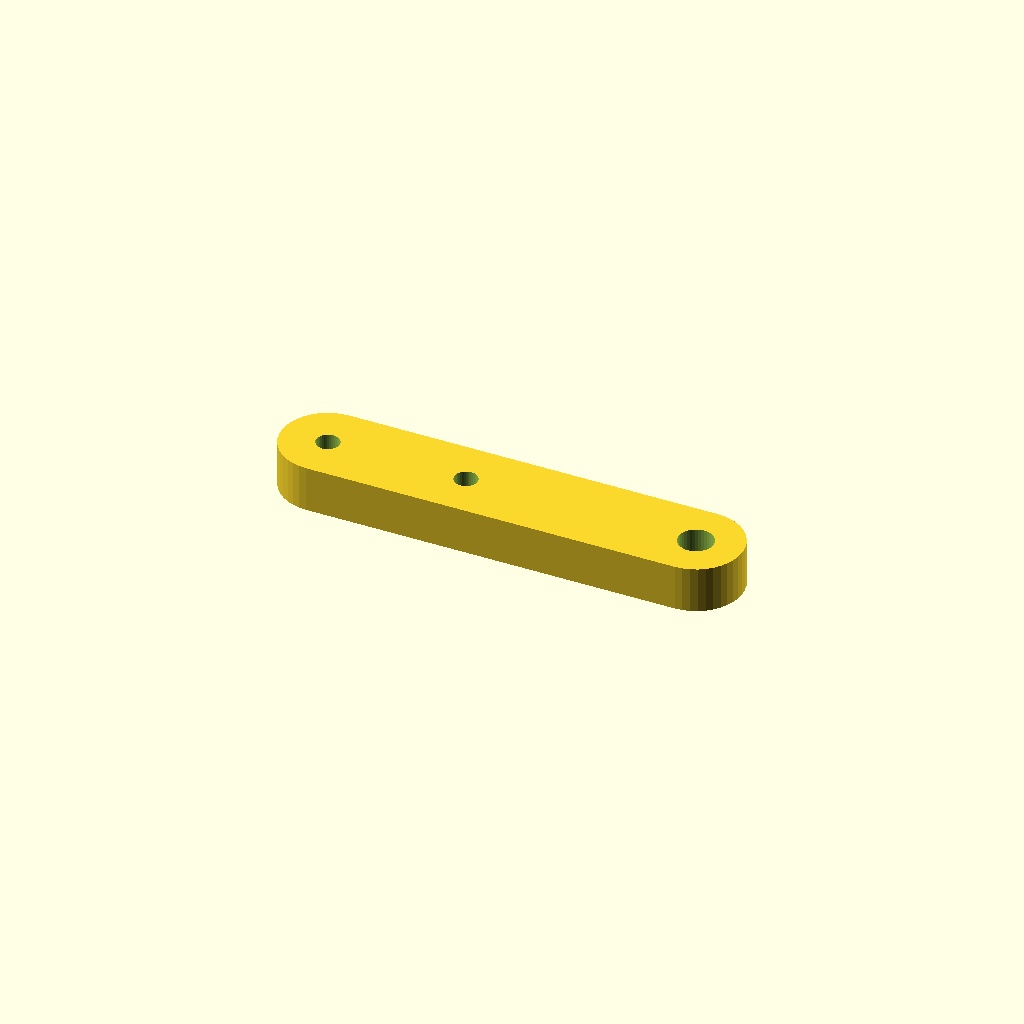
Cell 1 — every parameter at its default value.
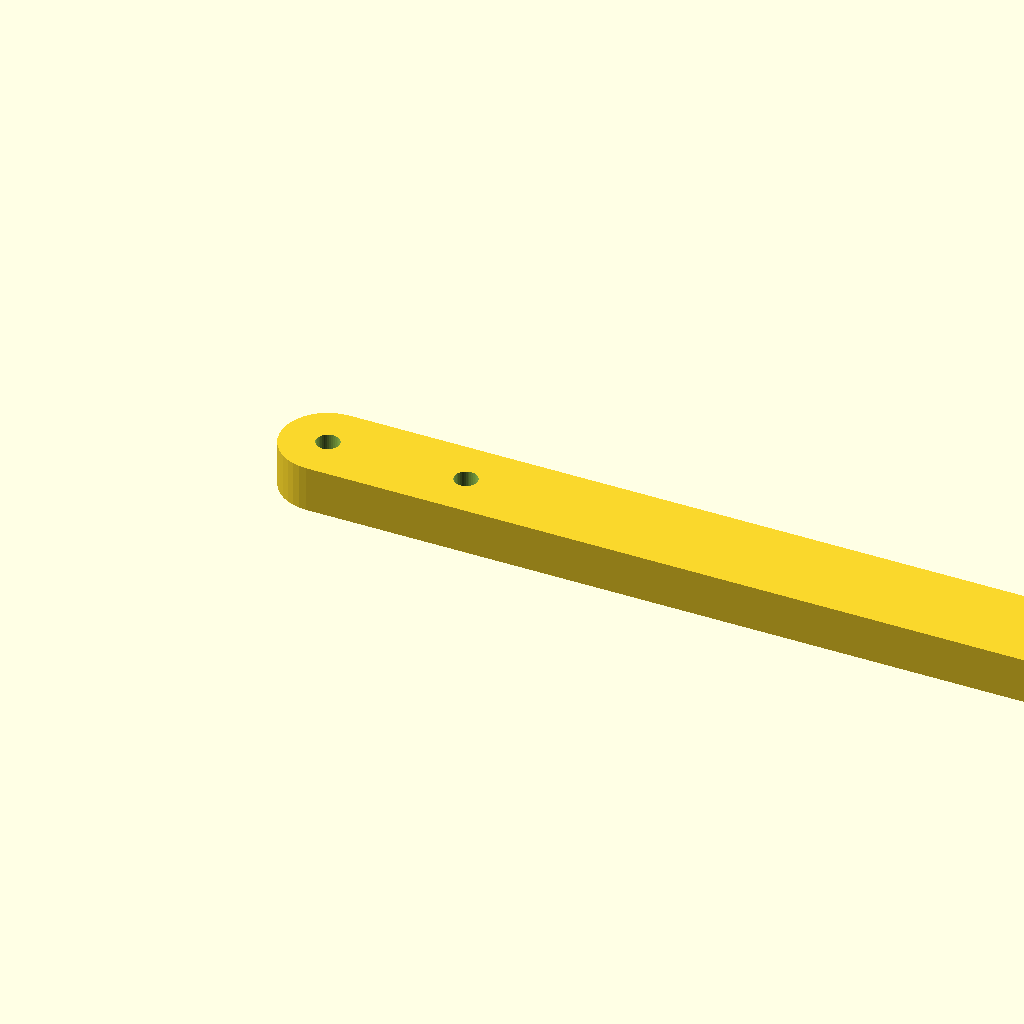
Cell 2: arm_length = 64 (everything else at default).
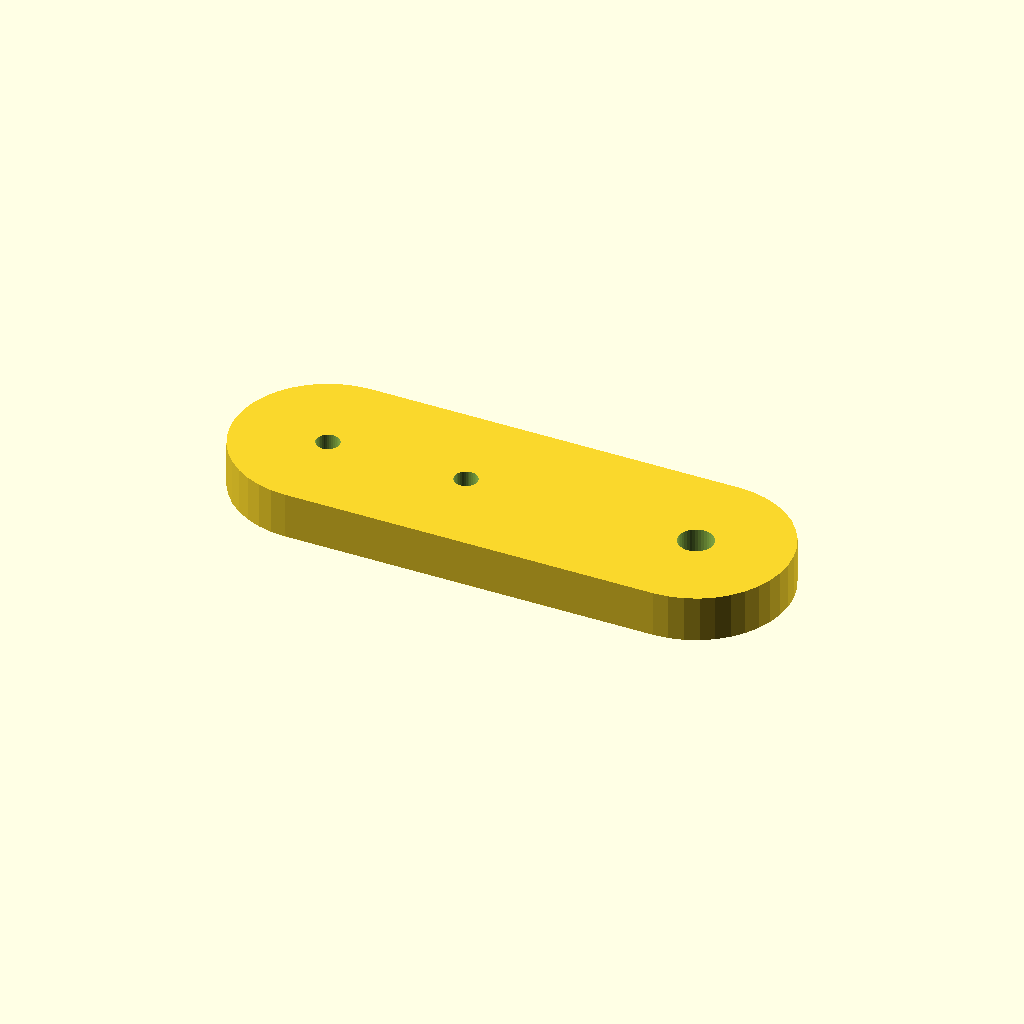
Cell 3: arm_width = 16 (everything else at default).
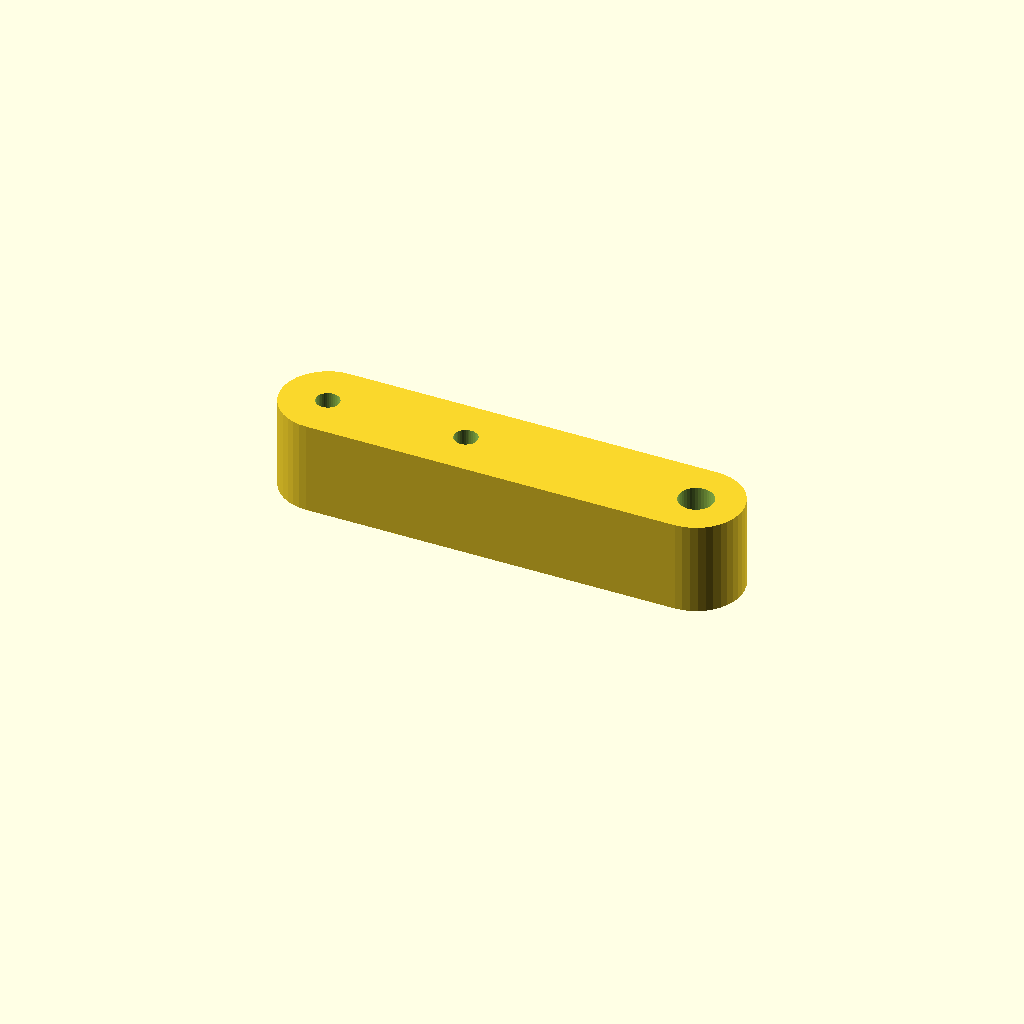
Cell 4 — arm_thick set to 8, the other parameters unchanged.
One fixed orthographic camera (rotation 55°, 0°, 25°; colour scheme Cornfield) for every cell.
OpenSCAD source file jaw_linkage_arm.scad:
// jaw_linkage_arm.scad
//
// A rigid extension arm connecting the jaw servo's horn to the skull's
// jaw hinge pin, so the servo (mounted inside the upper skull) can pull
// the jaw open/closed as it rotates.
//
// PRINT SETTINGS: PLA or PETG, 100% infill (this part takes repeated
// mechanical stress — don't skimp on infill here), no supports needed.

arm_length   = 32;   // horn-pivot to jaw-pivot distance — measure your skull
arm_width    = 8;
arm_thick    = 4;

horn_hole_d  = 2.0;   // standard servo horn screw-hole diameter
jaw_pin_d    = 3.0;   // diameter of the pin/pivot you'll use at the jaw end

horn_circle_d = 24;   // MG996R horn diameter, for the mounting pattern
$fn = 40;

module arm() {
    difference() {
        union() {
            // main arm body, rounded ends
            hull() {
                translate([0, 0, 0]) cylinder(h = arm_thick, d = arm_width);
                translate([arm_length, 0, 0]) cylinder(h = arm_thick, d = arm_width);
            }
        }
        // horn-side mounting holes (screw straight into a servo horn arm,
        // or drill out to match your specific horn's hole pattern)
        translate([0, 0, -1]) cylinder(h = arm_thick + 2, d = horn_hole_d);
        for (a = [0:90:270])
            rotate([0, 0, a])
                translate([horn_circle_d/2, 0, -1])
                    cylinder(h = arm_thick + 2, d = horn_hole_d);
        // jaw-pivot hole at the far end
        translate([arm_length, 0, -1]) cylinder(h = arm_thick + 2, d = jaw_pin_d);
    }
}

arm();

// Reminder: rubber-dampen the jaw pivot end (a short piece of silicone
// tubing over the pin) so the jaw doesn't clack loudly against the skull
// on every closure — the original build guide's "add rubber dampers" step
// still applies here, just at this specific joint.
Customizer parameters (derived from the source; name, type, default, range or options):
arm_length: number, default 32
arm_width: number, default 8
arm_thick: number, default 4
horn_hole_d: number, default 2
jaw_pin_d: number, default 3
horn_circle_d: number, default 24
